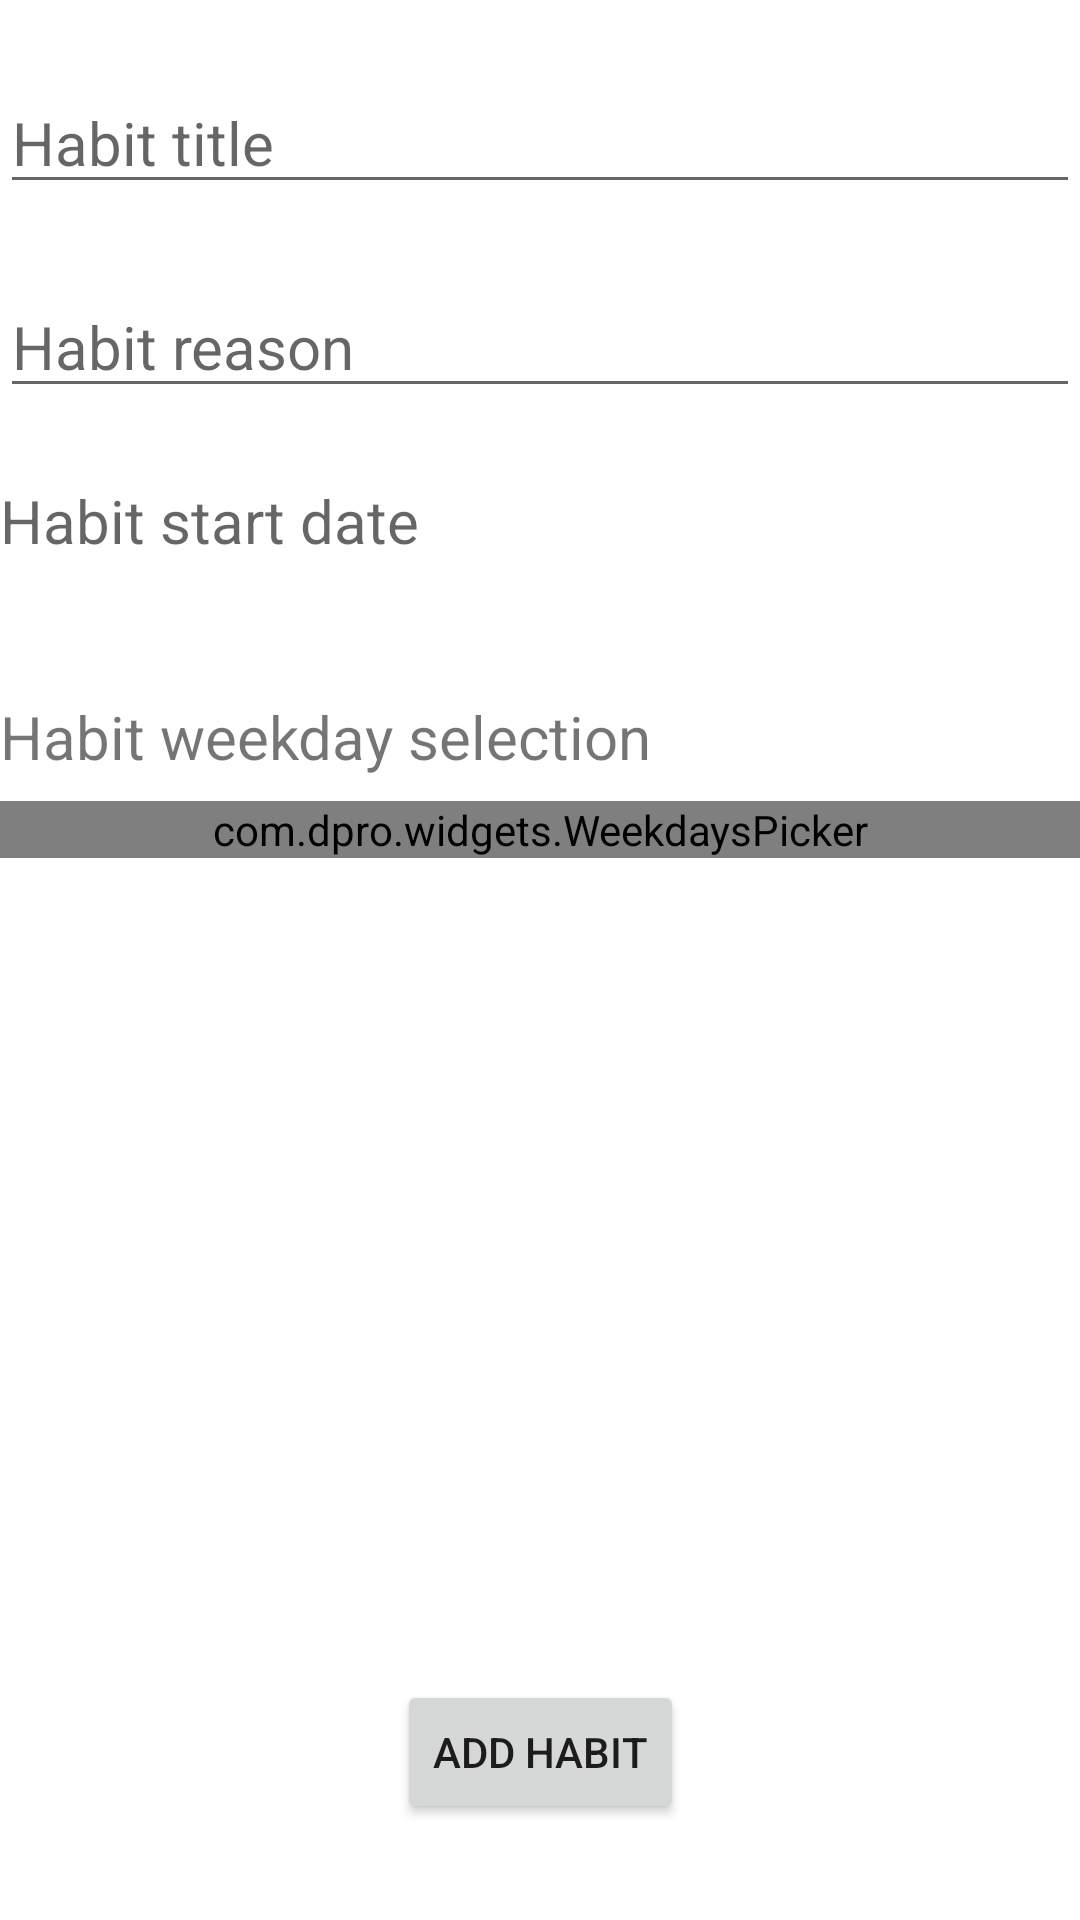

Here is an Android app screen rendered from its layout file. Give the layout XML and the strings, colors and styles it references.
<!-- AndroidManifest.xml: application theme Theme.Have_It -->
<!-- res/layout/activity_add_habit.xml -->
<?xml version="1.0" encoding="utf-8"?>
<androidx.constraintlayout.widget.ConstraintLayout xmlns:android="http://schemas.android.com/apk/res/android"
    xmlns:app="http://schemas.android.com/apk/res-auto"
    xmlns:tools="http://schemas.android.com/tools"
    android:layout_width="match_parent"
    android:layout_height="match_parent">

    <EditText
        android:id="@+id/habit_title_editText"
        android:layout_width="match_parent"
        android:layout_height="wrap_content"
        android:layout_marginTop="24dp"
        android:ems="10"
        android:hint="Habit title"
        android:inputType="none"
        android:maxLength="20"
        android:textSize="20sp"
        app:layout_constraintEnd_toEndOf="parent"
        app:layout_constraintStart_toStartOf="parent"
        app:layout_constraintTop_toTopOf="parent">

    </EditText>

    <EditText
        android:id="@+id/habit_reason_editText"
        android:layout_width="match_parent"
        android:layout_height="wrap_content"
        android:layout_marginTop="24dp"
        android:ems="10"
        android:hint="Habit reason"
        android:inputType="none"
        android:maxLength="30"
        android:textSize="20sp"
        app:layout_constraintEnd_toEndOf="parent"
        app:layout_constraintHorizontal_bias="0.0"
        app:layout_constraintStart_toStartOf="parent"
        app:layout_constraintTop_toBottomOf="@+id/habit_title_editText">

    </EditText>

    <TextView
        android:id="@+id/habit_start_date"
        android:layout_width="match_parent"
        android:layout_height="wrap_content"
        android:layout_marginTop="24dp"
        android:ems="10"
        android:hint="Habit start date"
        android:inputType="date"
        android:minHeight="48dp"
        android:textSize="20sp"
        app:layout_constraintEnd_toEndOf="parent"
        app:layout_constraintStart_toStartOf="parent"
        app:layout_constraintTop_toBottomOf="@+id/habit_reason_editText">

    </TextView>

    <TextView
        android:id="@+id/habit_weekday_title"
        android:layout_width="match_parent"
        android:layout_height="wrap_content"
        android:layout_marginTop="24dp"
        android:ems="10"
        android:hint="Habit weekday selection"
        android:minHeight="24dp"
        android:text="Habit weekday selection"
        android:textSize="20sp"
        app:layout_constraintEnd_toEndOf="parent"
        app:layout_constraintStart_toStartOf="parent"
        app:layout_constraintTop_toBottomOf="@+id/habit_start_date">

    </TextView>

    <com.dpro.widgets.WeekdaysPicker
        android:id="@+id/habit_weekday_selection"
        android:layout_width="match_parent"
        android:layout_height="wrap_content"
        android:layout_marginTop="8dp"
        app:layout_constraintEnd_toEndOf="parent"
        app:layout_constraintStart_toStartOf="parent"
        app:layout_constraintTop_toBottomOf="@+id/habit_weekday_title"
        app:sunday_first_day="false" />

    <Button
        android:id="@+id/add_habit_button"
        android:layout_width="wrap_content"
        android:layout_height="wrap_content"
        android:layout_marginBottom="32dp"
        android:text="Add Habit"
        app:layout_constraintBottom_toBottomOf="parent"
        app:layout_constraintEnd_toEndOf="parent"
        app:layout_constraintStart_toStartOf="parent" />


</androidx.constraintlayout.widget.ConstraintLayout>
<!-- resources referenced by this layout -->
<resources>
  <style name="Theme.Have_It" parent="Theme.MaterialComponents.DayNight.DarkActionBar">
          
          <item name="colorPrimary">@color/purple_500</item>
          <item name="colorPrimaryVariant">@color/purple_700</item>
          <item name="colorOnPrimary">@color/white</item>
          
          <item name="colorSecondary">@color/teal_200</item>
          <item name="colorSecondaryVariant">@color/teal_700</item>
          <item name="colorOnSecondary">@color/black</item>
          
          <item name="android:statusBarColor" tools:targetApi="l">?attr/colorPrimaryVariant</item>
          
      </style>
  <!-- not gathered from this repository: default colours our renderer supplied (Android Studio template values) -->
  <color name="purple_500">#FF6200EE</color>
  <color name="purple_700">#FF3700B3</color>
  <color name="teal_200">#FF03DAC5</color>
  <color name="teal_700">#FF018786</color>
  <color name="black">#FF000000</color>
  <color name="white">#FFFFFFFF</color>
</resources>
